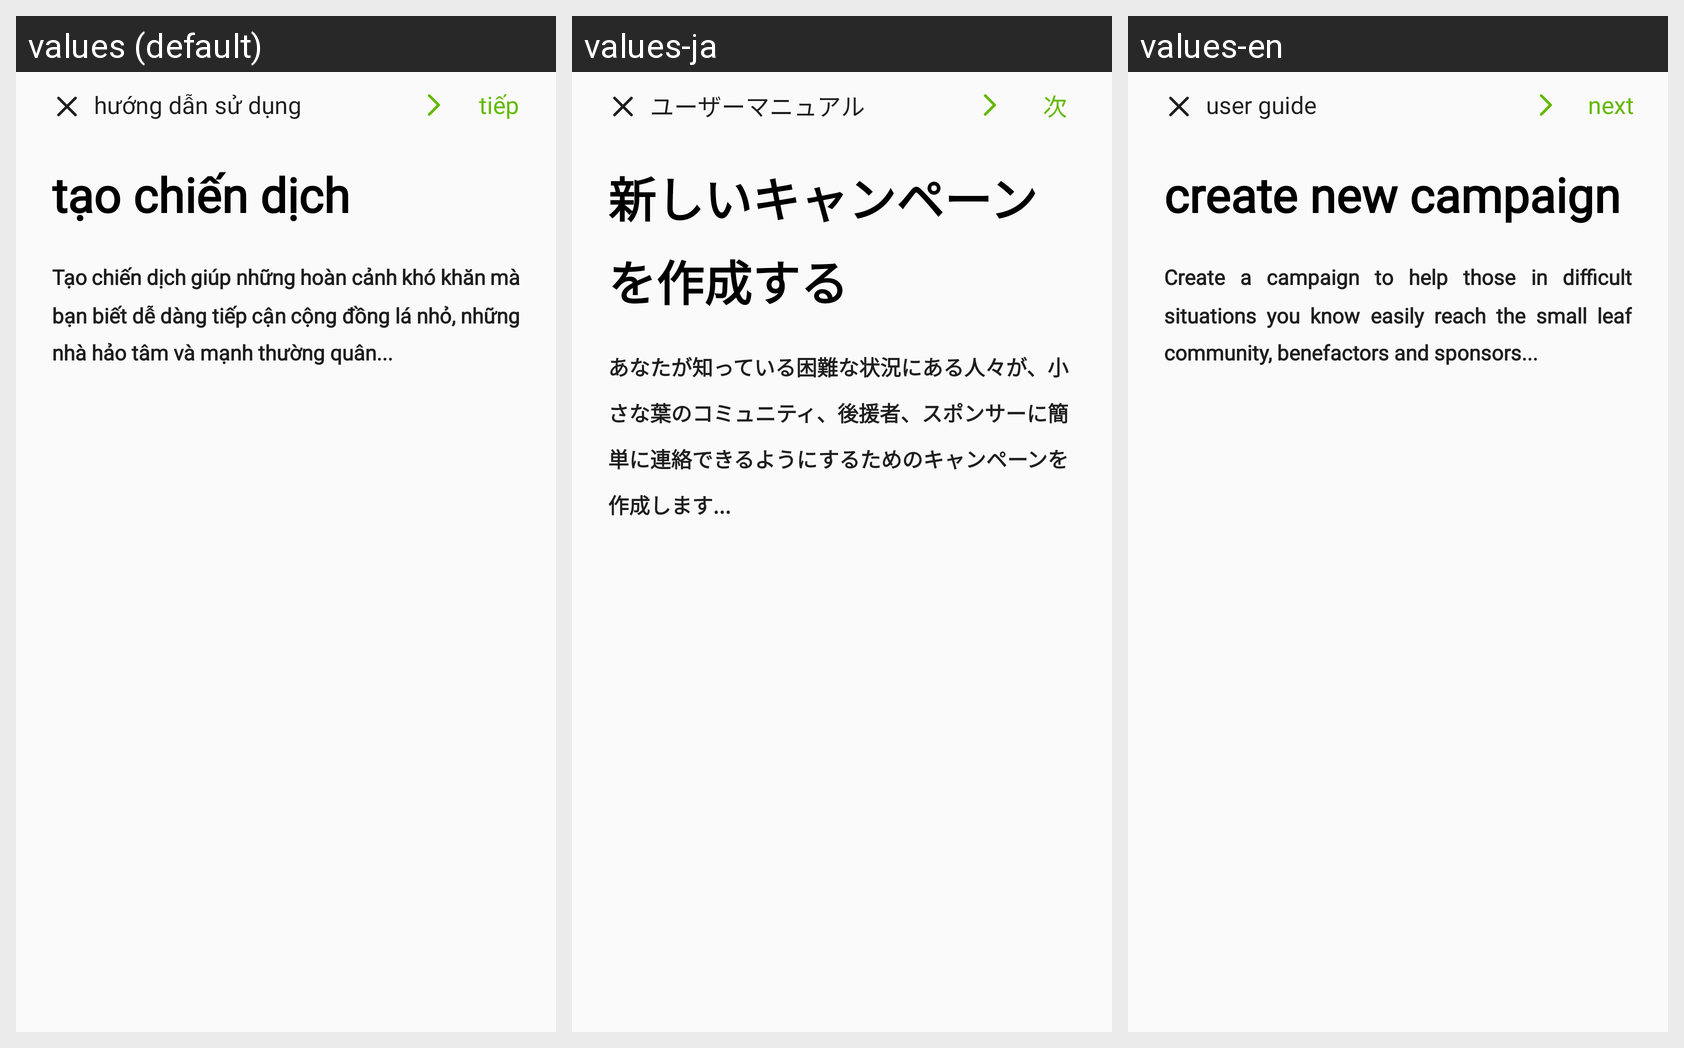

The Android screen above is rendered under several locales of the same app. Produce the string resources it draws, with the default and per-locale values.
Android screen res/layout/fragment_user_guide3.xml rendered under 3 locales, left to right: values (default), values-ja, values-en. Device: Nexus 5 (rendered at 1080×1920; each locale shown at half size, 540×960, under a caption strip naming it); theme Theme.LittleClover.
Strings drawn on this screen, with the default value and each locale's value (text and hints the layout hard-codes, and strings that could not be matched under every locale, appear in the picture but are not listed):

userGuide
  values: hướng dẫn sử dụng
  values-ja: ユーザーマニュアル
  values-en: user guide

next
  values: tiếp
  values-ja: 次
  values-en: next

uploadTitle
  values: tạo chiến dịch
  values-ja: 新しいキャンペーンを作成する
  values-en: create new campaign

uploadguideTxt
  values: Tạo chiến dịch giúp những hoàn cảnh khó khăn mà bạn biết dễ dàng tiếp cận cộng đồng lá nhỏ, những nhà hảo tâm và mạnh thường quân...
  values-ja: あなたが知っている困難な状況にある人々が、小さな葉のコミュニティ、後援者、スポンサーに簡単に連絡できるようにするためのキャンペーンを作成します...
  values-en: Create a campaign to help those in difficult situations you know easily reach the small leaf community, benefactors and sponsors...
